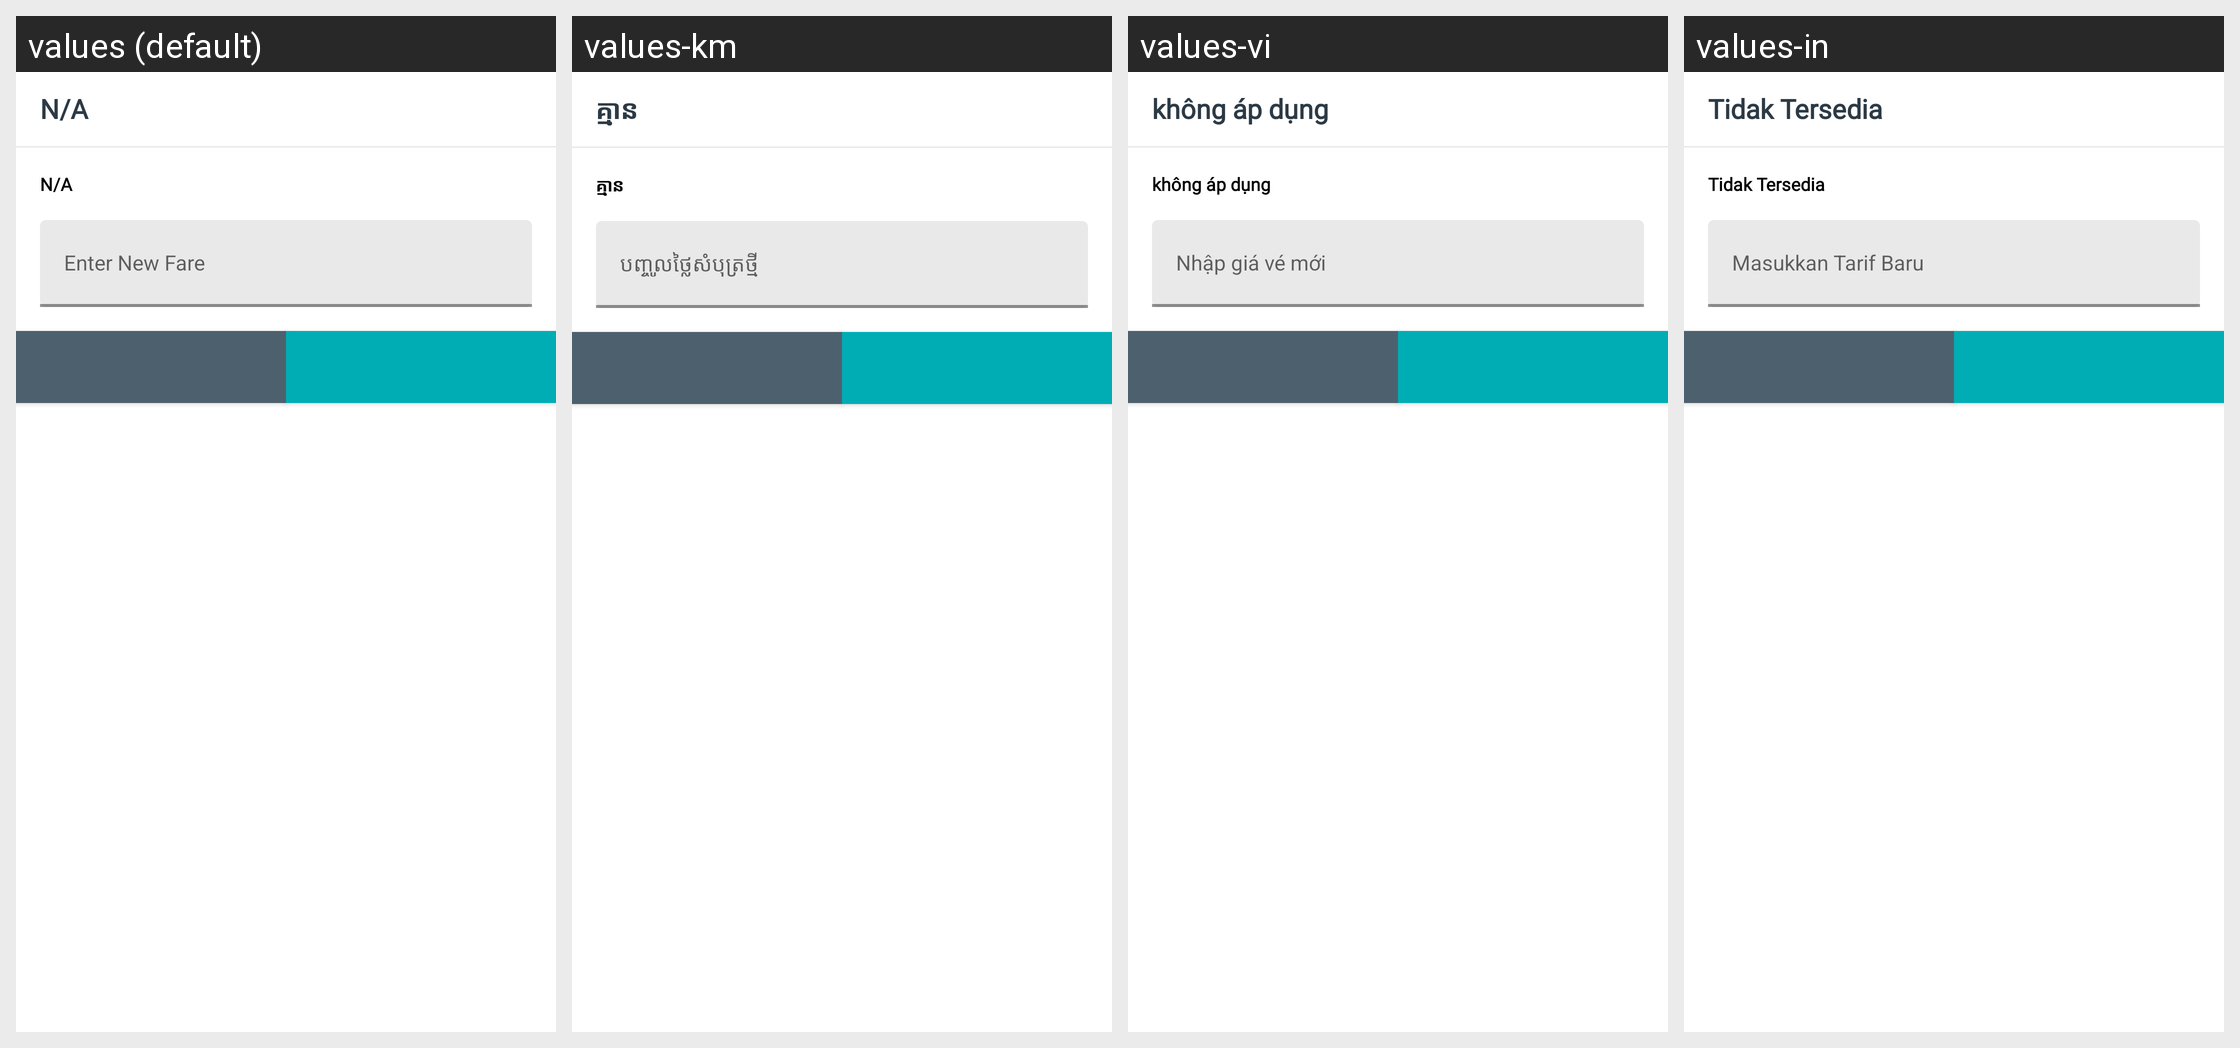

This grid shows one Android layout under several languages. Give, for every string resource on the screen, its name, the default text and each shown locale's text.
Android screen res/layout/dialog_two_buttons_edit_fare.xml rendered under 4 locales, left to right: values (default), values-km, values-vi, values-in. Device: Nexus 5 (rendered at 1080×1920; each locale shown at half size, 540×960, under a caption strip naming it); theme AppTheme.
Other locales in the repository, not shown: values-es.
Strings drawn on this screen, with the default value and each locale's value (text and hints the layout hard-codes, and strings that could not be matched under every locale, appear in the picture but are not listed):

notAvailable
  values: N/A
  values-km: គ្មាន
  values-vi: không áp dụng
  values-in: Tidak Tersedia

enter_new_fare
  values: Enter New Fare
  values-km: បញ្ចូលថ្លៃសំបុត្រថ្មី
  values-vi: Nhập giá vé mới
  values-in: Masukkan Tarif Baru
